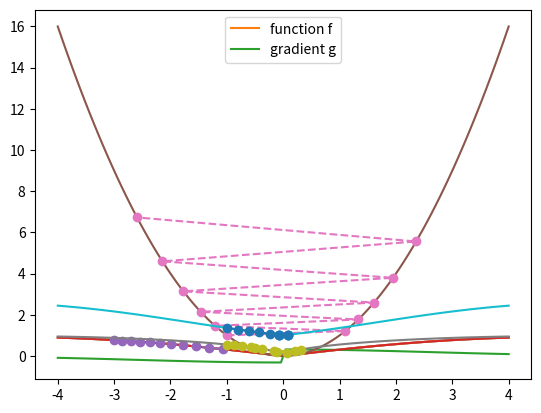

Reproduce this figure in Python.
# Import libraries
import numpy as np
import matplotlib.pyplot as plt


# define the function f and plot on the interval (-4, 4)
f = lambda x: np.sqrt(1-np.exp(-x**2/10))
x = np.linspace(-4, 4, 500)
plt.plot(x, f(x))


# define the function g and plot on the interval (-4, 4) with f
g = lambda x: x*np.exp(-x**2/10)/(10*f(x))
x = np.linspace(-4, 4, 100)
plt.plot(x, f(x), label="function f")
plt.plot(x, g(x), label="gradient g")
plt.legend();


# create the function simpleGD:
def simpleGD(x0, f, g, gamma, nr_steps):
    points = np.zeros((nr_steps+1, 2))
    points[0, :] = [x0, f(x0)]
    x = x0
    for ii in range(nr_steps):
        # this formulation amounts to writing x = x - stepsize*g(x)
        x -= gamma*g(x)
        points[ii+1, :] = [x, f(x)]
    return points

# apply 10 steps of gradient descent to f (with grad g) starting at -3 with gamma 0.9
gd_points = simpleGD(-3, f, g, 0.9, 10)

# and plot the output points from simpleGD with the required settings
x = np.linspace(-4, 4, 100)
plt.plot(x, f(x), label="function f")
plt.plot(*gd_points.T, 'o--')
# The above is a shortcut for a for loop over all the points
# it unpacks the points. Google 'python starred expression'


# create a new f and g, apply, and plot the gradient descent
f = lambda x: x**2
g = lambda x: 2*x
gd_points = simpleGD(-1, f, g, 1.05, 10)
x = np.linspace(-4, 4, 100)
plt.plot(x, f(x), label="function f")
plt.plot(*gd_points.T, 'o--')


# create a new f and g, apply, and plot the gradient descent
f = lambda x: np.sqrt(1-np.exp(-x**2/10))
g = lambda x: x*np.exp(-x**2/10)/(10*f(x))
f2 = lambda x: np.sqrt(f(x))
g2 = lambda x: g(x)/(2*np.sqrt(f(x)))
gd_points = simpleGD(-1, f2, g2, .5, 10)
x = np.linspace(-4, 4, 100)
plt.plot(x, f2(x))
plt.plot(*gd_points.T, 'o--')


# add your code here for the second case (exp transformation)
f = lambda x: np.sqrt(1-np.exp(-x**2/10))
g = lambda x: x*np.exp(-x**2/10)/(10*f(x))
f3 = lambda x: np.exp(f(x))
g3 = lambda x: g(x)*np.exp(f(x))
gd_points = simpleGD(-1, f3, g3, .5, 10)
x = np.linspace(-4, 4, 100)
plt.plot(x, f3(x))
plt.plot(*gd_points.T, 'o--')
